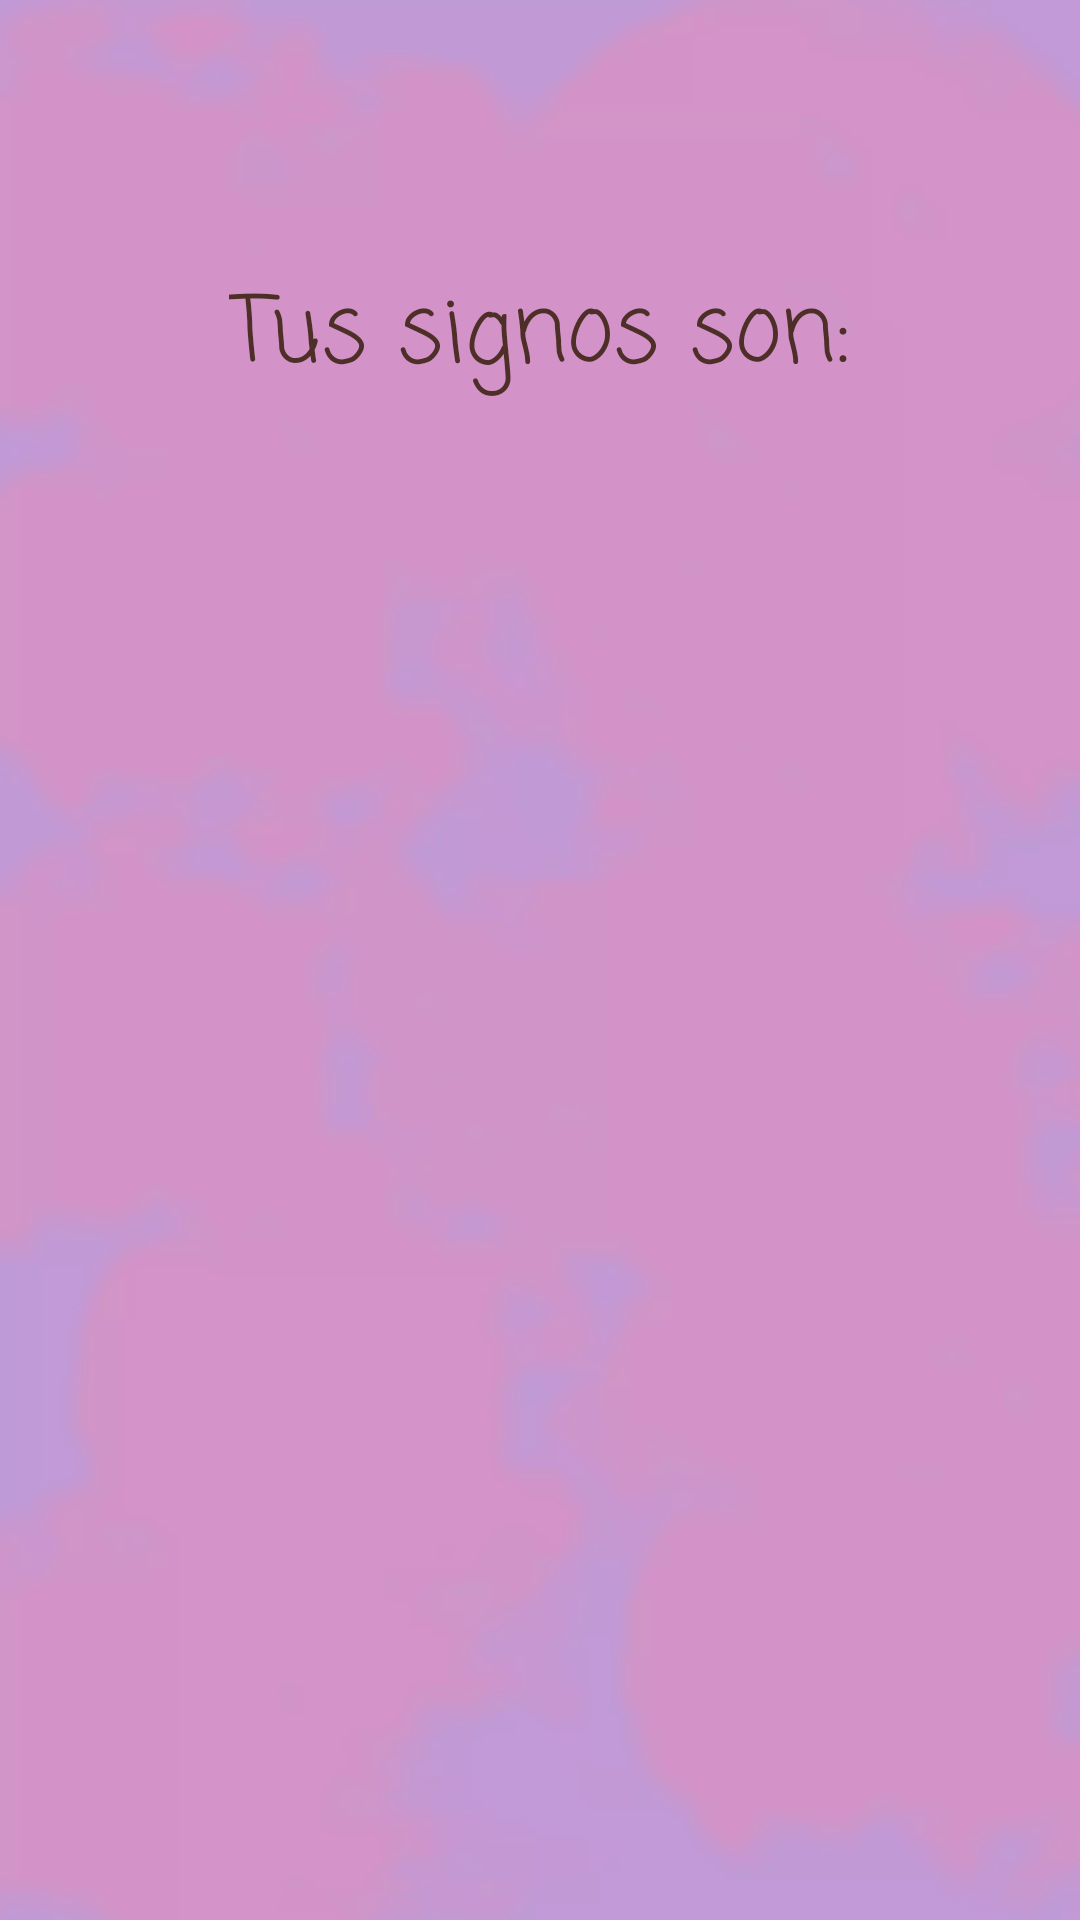

Layout XML and referenced resources for this Android screen:
<!-- AndroidManifest.xml: application theme Theme.MoguelKrauseAndrea_Ejercicio01 -->
<!-- res/layout/activity_display.xml -->
<?xml version="1.0" encoding="utf-8"?>
<androidx.constraintlayout.widget.ConstraintLayout xmlns:android="http://schemas.android.com/apk/res/android"
    xmlns:app="http://schemas.android.com/apk/res-auto"
    xmlns:tools="http://schemas.android.com/tools"
    android:layout_width="match_parent"
    android:layout_height="match_parent"
    android:background="?attr/background"
    tools:context=".DisplayActivity">

    <TextView
        android:id="@+id/tvAge"
        android:layout_width="wrap_content"
        android:layout_height="wrap_content"
        android:fontFamily="casual"
        tools:text="Aquí se muestra la edad"
        android:textSize="30sp"
        app:layout_constraintBottom_toTopOf="@id/tvSigns"
        app:layout_constraintEnd_toEndOf="parent"
        app:layout_constraintStart_toStartOf="parent"
        app:layout_constraintTop_toTopOf="parent"
        app:layout_constraintVertical_bias="0.1" />
    <TextView
        android:id="@+id/tvSigns"
        android:layout_width="wrap_content"
        android:layout_height="wrap_content"
        android:fontFamily="casual"
        android:text="@string/signsText"
        android:textSize="30sp"
        app:layout_constraintBottom_toTopOf="@id/tvZodiacSign"
        app:layout_constraintEnd_toEndOf="parent"
        app:layout_constraintStart_toStartOf="parent"
        app:layout_constraintTop_toBottomOf="@id/tvAge" />
    <TextView
        android:id="@+id/tvZodiacSign"
        android:layout_width="wrap_content"
        android:layout_height="wrap_content"
        android:fontFamily="casual"
        tools:text="Tu signo es [X]"
        android:textSize="25sp"
        app:layout_constraintBottom_toTopOf="@id/ivZodiacSign"
        app:layout_constraintEnd_toEndOf="parent"
        app:layout_constraintStart_toStartOf="parent"
        app:layout_constraintTop_toBottomOf="@id/tvSigns" />

    <ImageView
        android:id="@+id/ivZodiacSign"
        android:layout_width="160dp"
        android:layout_height="160dp"
        android:contentDescription="@string/zodiacDescription"
        app:layout_constraintBottom_toTopOf="@id/tvChineseSign"
        app:layout_constraintEnd_toEndOf="parent"
        app:layout_constraintStart_toStartOf="parent"
        app:layout_constraintTop_toBottomOf="@id/tvZodiacSign"
        tools:ignore="ImageContrastCheck"
        tools:srcCompat="@tools:sample/avatars" />
    <TextView
        android:id="@+id/tvChineseSign"
        android:layout_width="wrap_content"
        android:layout_height="wrap_content"
        android:fontFamily="casual"
        tools:text="En el horóscopo chino: [X]"
        android:textSize="25sp"
        app:layout_constraintBottom_toTopOf="@id/ivChineseSign"
        app:layout_constraintEnd_toEndOf="parent"
        app:layout_constraintStart_toStartOf="parent"
        app:layout_constraintTop_toBottomOf="@id/ivZodiacSign" />
    <ImageView
        android:id="@+id/ivChineseSign"
        android:layout_width="160dp"
        android:layout_height="160dp"
        tools:srcCompat="@tools:sample/avatars"
        app:layout_constraintBottom_toBottomOf="parent"
        app:layout_constraintEnd_toEndOf="parent"
        app:layout_constraintStart_toStartOf="parent"
        app:layout_constraintTop_toBottomOf="@id/tvChineseSign"
        android:contentDescription="@string/chineseDescription" />


</androidx.constraintlayout.widget.ConstraintLayout>
<!-- resources referenced by this layout -->
<resources>
  <string name="chineseDescription">Imágen del signo del horóscopo chino</string>
  <string name="signsText">Tus signos son:</string>
  <string name="zodiacDescription">Imágen del signo del zodiaco</string>
  <style name="Theme.MoguelKrauseAndrea_Ejercicio01" parent="Theme.AppCompat.DayNight.NoActionBar">
          
          <item name="colorPrimary">@color/purple_500</item>
          <item name="colorPrimaryVariant">@color/purple_700</item>
          <item name="colorOnPrimary">@color/white</item>
          
          <item name="colorSecondary">@color/teal_200</item>
          <item name="colorSecondaryVariant">@color/teal_700</item>
          <item name="colorOnSecondary">@color/black</item>
          
          <item name="android:statusBarColor">?attr/colorPrimaryVariant</item>
          
          <item name="android:button">@color/dark_scarlet</item>
          <item name="android:textColor">@color/dark_brown</item>
          <item name="android:colorForeground">@color/dark_brown</item>
          <item name="android:textColorHint">@color/dark_brown_2</item>
          <item name="background">@drawable/light_background</item>
      </style>
  <color name="purple_500">#FF6200EE</color>
  <color name="purple_700">#FF3700B3</color>
  <color name="white">#FFFFFFFF</color>
  <color name="teal_200">#FF03DAC5</color>
  <color name="teal_700">#FF018786</color>
  <color name="black">#FF000000</color>
  <color name="dark_scarlet">#600B28</color>
  <color name="dark_brown">#4D2F28</color>
  <color name="dark_brown_2">#4E342E</color>
  <!-- drawable light_background: webp bitmap (drawable, 14434 bytes) -->
</resources>
